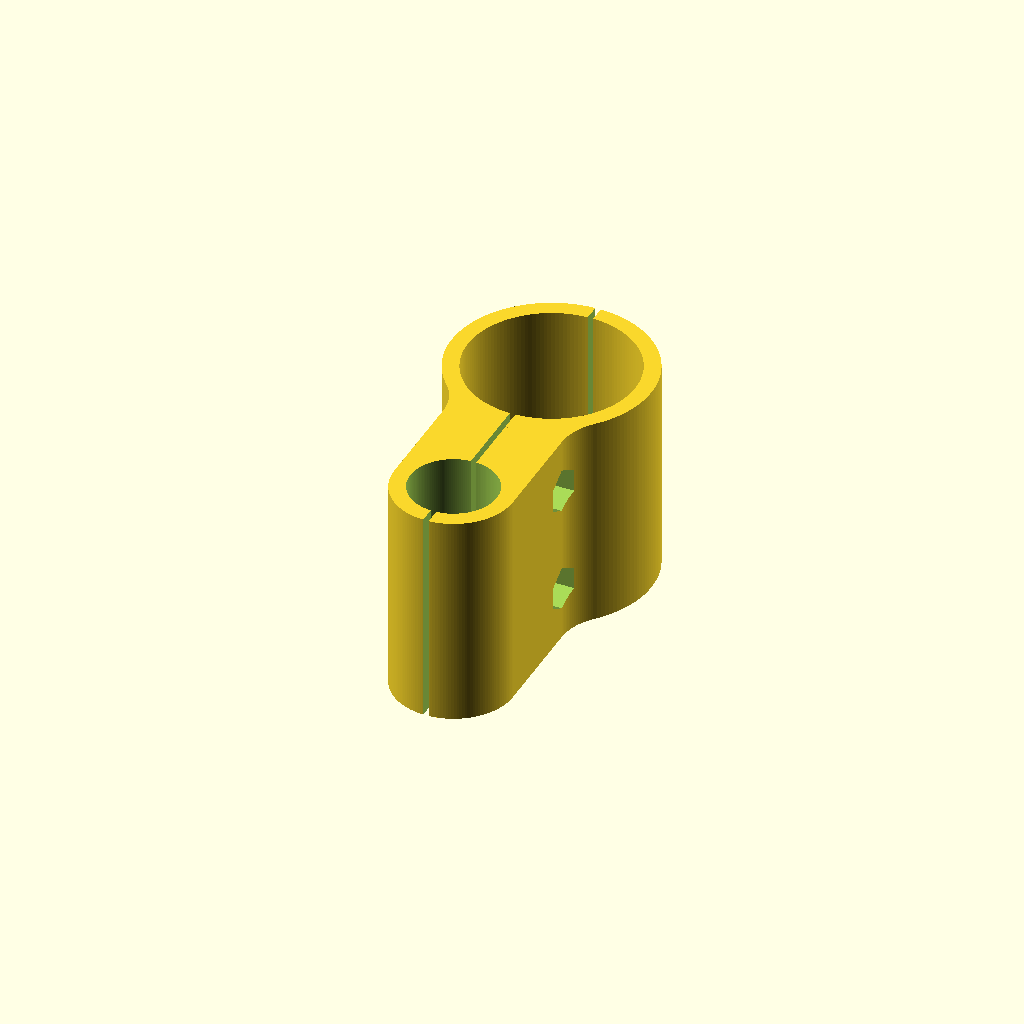
Cell 1 — every parameter at its default value.
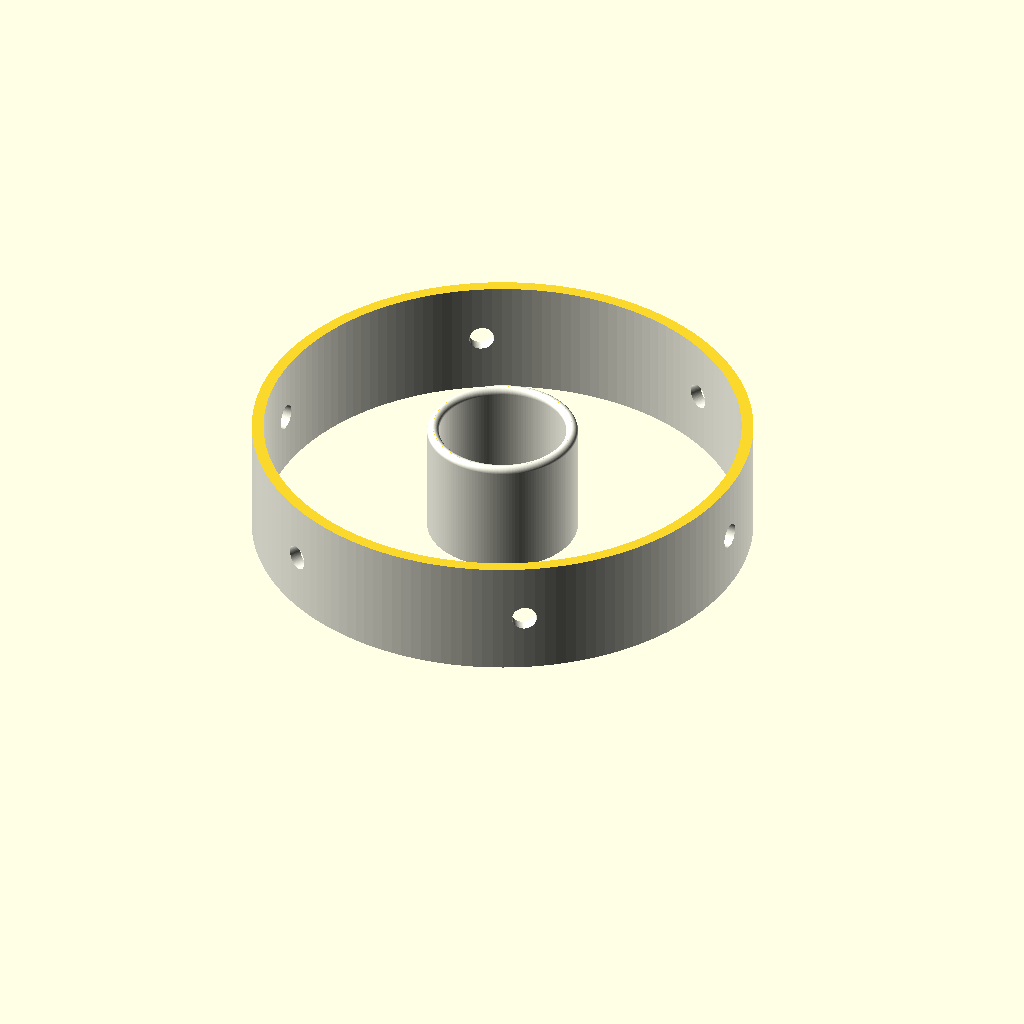
Cell 2 — export set to "diaTest", the other parameters unchanged.
One fixed orthographic camera (rotation 55°, 0°, 25°; colour scheme Cornfield) for every cell.
OpenSCAD source file PlasmaGun/PGunPrototype_V02E.scad:
use <bezier.scad>
use <Aperture_Parametric_4PGun.scad>


$fn=150;
fudge=0.1;

/*-- [Burner-Dimensions] --*/
pipStrLngth=700; //length of the straight part
pipHndlLngth=80; //length of the straight handle part 
pipBendAng=133;
pipBendRad=90;
pipDia=16;
wThck=0.5;
canDia=80;
canHght=400;

/*-- [Tube-Dimensions] --*/
tubBendRad=80;
tubOutDia=31;
tubInDia=25;
//exhaust
exOutDia=80;
exInDia=70;
exLngth=200;

/* [Adapter Settings] */
adaLngth=100;
adaBrim=20;
adaFlange=40;
adaScrwDia=4.2;
adaNumScrws=6;
adaZOffset=8;
adaPos=[-40,0,tubOutDia+adaZOffset];
adaOvLngth=adaLngth+adaBrim+adaFlange;
//noozle to boost with HHO
boostNozzle=true;
//doveTails to mount to gun
doveTails=true;
//opening Size in Reducer
redOpng=50;
//mesh thicknee to keep gas
meshThck=3;

/* -- [3DP] -- */
minWallThck=2;
//innerSpacing
inSpc=0.2;


/* -- [show] -- */
export="none";//["none","diaTest", "adapter", "irisMain", "irisLid", "irisPlanet", "irisDisk", "exConn", "coupler", "reducer", "mesh"]
muzzle="reducer"; //["none","reducer","iris"]
showCut=false;
showEx=true;
showBurner=true;
showIris=false;
showTubing=true;
showConnectors=true;


//adapter dia test
if (export=="diaTest")
  !translate([0,0,0]) intersection(){
      cylinder(d=exOutDia+minWallThck*2+inSpc*2+fudge,h=20);
      mirror([0,0,1]) union(){
        translate([0,0,-160]) adapter();
        translate([0,0,-20+minWallThck/2]) adapter();
      }
    }
 

if (export=="adapter" && showCut)
  !difference(convexity=4){
    union(){
      if (showEx) translate([0,0,adaLngth+adaFlange]) exhaust();
      adapter();
      if (muzzle=="iris") translate([0,0,adaLngth+adaFlange+exLngth+fudge]) irisAssy();
      if (muzzle=="reducer") translate([0,0,adaLngth+adaFlange+exLngth+fudge]) reducer();
    }
    translate([0,0,-fudge/2]) 
      color("red") 
        cube([exOutDia,
              exOutDia,
              adaOvLngth+exLngth]);
  }

else if (export=="adapter")
  !translate([0,0,adaOvLngth]) mirror([0,0,1]) adapter();

if (export=="irisMain")
  !difference(){
    main_shell();
    for (ir=[0:360/adaNumScrws:360-360/adaNumScrws])
      rotate(ir) translate([exOutDia/2,0,-adaBrim/2]) rotate([0,90,0])
        cylinder(d=adaScrwDia,h=minWallThck*1.2);
  }
if (export=="irisLid")
  !make_lid();	
if (export=="irisDisk")
  !make_planet_disk();
if (export=="irisPlanet")
  !make_planet();
if (export=="exConn")
  !fixation();

if (export=="coupler")
  !coupler();

if (export=="reducer")
  !translate([0,0,adaBrim]) reducer();

if (export=="mesh")
  !mesh();

//no Export
if (showBurner) rotate([0,90,0]) burner(); 
if (showTubing) tube();
if (showEx) translate(adaPos) rotate([0,-90,0]) adapter();
if (showEx) translate([adaPos.x-160,0,adaPos.z]) rotate([0,-90,0]) exhaust();
if (showIris) 
  translate([-adaLngth-adaFlange-exLngth-50,0,tubOutDia]) 
    rotate([0,-90,0]){
      irisAssy();
}

if (showConnectors){
  fixation();
  translate([150,0,0]) rotate([90,0,90]) coupler();
}


module mesh(){
  cylinder(d=exOutDia,h=meshThck);
}
module reducer(){
  ovDia=exOutDia+2*minWallThck;
  translate([0,0,meshThck]) difference(){
    sphere(d=exOutDia+2*minWallThck);
    sphere(d=exInDia);
    translate([0,0,-(ovDia+fudge)/2]) cube(ovDia+fudge,true);
    cylinder(d=redOpng,h=ovDia+fudge);
  }
  translate([0,0,-adaBrim]) difference(){
    cylinder(d=ovDia,h=adaBrim+meshThck);
    translate([0,0,-fudge/2]) cylinder(d=exOutDia+inSpc,h=adaBrim+meshThck+fudge);
    for (ir=[0:360/adaNumScrws:360-360/adaNumScrws])
      rotate(ir) translate([(exOutDia+minWallThck)/2,0,adaBrim/2]) rotate([0,90,0])
        cylinder(d=adaScrwDia,h=minWallThck*1.2,center=true);
  }
}

module coupler(){
  cpWdth=40;
  cpWallThck=3;
  cpThck=cpWallThck*2+pipDia;
  //dist=adaPos.z*2-tubOutDia-cpWallThck*2;
  dist=150-tubOutDia*2-cpWallThck*4;
  echo("dist",dist);
  s=7;
  ru=(s/2)*(2/sqrt(3));
  ovHght=tubOutDia*2+cpWallThck*4+dist;
  scrwLngth=18;
  yOffset=dist/2+cpWallThck+tubOutDia/2-adaPos.z;
  
  difference(){
    translate([0,-yOffset,0]) linear_extrude(cpWdth,center=true,convexity=2) 
      tubConPar(d1=tubOutDia,d=dist,wallThck=cpWallThck,thck=cpThck);
    for (iz=[-1,1],iy=[-1,1])
      translate([0,iy*pipDia,iz*cpWdth/4]) rotate([0,90,0]){
        cylinder(d=4.5,h=tubOutDia,center=true);
        translate([0,0,scrwLngth/2-1]) cylinder(r=ru+fudge,h=8,$fn=6);
        translate([0,0,-scrwLngth/2+1-8]) cylinder(r=4,h=8);
      }
    cube([1,ovHght+fudge,cpWdth+fudge],true);
    cylinder(d=pipDia,h=cpWdth+fudge,center=true);
  }
}

!fixation(true);
module fixation(stab=false){
  fixWallThck=3;
  fixWdth=40;
  //M4
  s=7;
  ru=(s/2)*(2/sqrt(3));
  //tubConPar(d1=20,d=8,wallThck=2,thck=2){
  dist=adaPos.z-tubOutDia-fixWallThck*2;
  ovHght=tubOutDia*2+fixWallThck*4+dist;
  yOffset=(tubOutDia+dist)/2+fixWallThck;
  fixThck= stab ? pipDia+fixWallThck*2 : tubOutDia/2;
  screwLngth=18;
  
  //translate([-fixWdth/2,0,adaPos.z/2]) rotate([90,0,-90])
  difference(){
    union(){
      difference(){
        linear_extrude(fixWdth,center=true,convexity=2) 
          tubConPar(d1=tubOutDia,d=dist,wallThck=fixWallThck,thck=fixThck);
        if (stab) translate([0,-ovHght/4-fudge/2,0])
          cube([ovHght/2+fudge,ovHght/2+fudge,fixWdth+fudge],true);
      }
      if (stab){ 
        translate([0,-yOffset,0]) 
          cylinder(d=pipDia+fixWallThck*2,h=fixWdth,center=true);
        translate([0,-yOffset/2,0]) cube([pipDia+2*fixWallThck,yOffset,fixWdth],true);
      }
    }    
    for (iz=[-1,1])
      translate([0,0,iz*fixWdth/4]) rotate([0,90,0]){
        cylinder(d=4.5,h=tubOutDia,center=true);
        translate([0,0,screwLngth/2-1]) cylinder(r=ru+fudge,h=6,$fn=6);
        translate([0,0,-screwLngth/2+1-6]) cylinder(r=4,h=6);
      }
    cube([1,ovHght+fudge,fixWdth+fudge],true);
      translate([0,-yOffset,0]) cylinder(d=pipDia,h=fixWdth+fudge,center=true);
  }
  
}



module irisAssy(){
  rotate(90) difference(){
    main_shell();
    for (ir=[0:360/adaNumScrws:360-360/adaNumScrws])
      rotate(ir) translate([exOutDia/2,0,-adaBrim/2]) rotate([0,90,0])
        cylinder(d=adaScrwDia,h=minWallThck*1.2);
  }
  place_planets(angle_blade = 30);
  make_planet_disk();
  make_lid();	
}

module tube(){
  dIn=tubInDia;
  dOut=tubOutDia;
  mRad=tubBendRad;
  
  color("grey",0.5){
    rotate([0,-90,0]) linear_extrude(40) shape();
    translate([-40,0,-mRad]) rotate([90,-90,0]) 
      rotate_extrude(angle=180) translate([mRad,0,0]) shape();
    translate([-40,0,-mRad*2]) rotate([0,90,0]) linear_extrude(pipStrLngth) shape();
    translate([pipStrLngth-40,0,-mRad]) rotate([90,90,0]) 
      rotate_extrude(angle=120) translate([mRad,0,0]) shape();
    translate([adaPos.x-adaFlange,0,adaPos.z]) rotate([0,90,0]) linear_extrude(300) shape();
  }
  
  module shape(){
    difference(){
      circle(d=dOut);
      circle(d=dIn);
    }
  }
}


*adapter();
module adapter(){

  exWallThck=(exOutDia-exInDia)/2;
  
  //tube connector
  conPos=14; //point number
  conOffset=[0,0,5];
  conDia=[3,5]; //inner/outer Dia
  
  P0=[tubInDia/2-minWallThck+inSpc,0];
  P1=[tubInDia/2+inSpc,0];
  P2=[tubInDia/2+inSpc,adaFlange-minWallThck*2];
  P3=[tubOutDia/2+inSpc,adaFlange];
  P4=[exOutDia/2+minWallThck+inSpc,adaLngth+adaFlange];
  P5=[exOutDia/2+minWallThck+inSpc,adaLngth+adaBrim+adaFlange];
  P6=[exOutDia/2+inSpc,adaLngth+adaBrim+adaFlange];
  P7=[exOutDia/2+inSpc,adaLngth+adaFlange-inSpc];
  P8=[exOutDia/2-exWallThck,adaLngth+adaFlange-inSpc];
  P9=[tubOutDia/2-minWallThck+inSpc,adaFlange];
  PE=[tubInDia/2-minWallThck+inSpc,adaFlange-minWallThck*2];
  
  bdyPnts=Bezier([                P0,SHARP(),
                                SHARP(),P1,SHARP(),
                                SHARP(),P2,SHARP(),
      
                                SHARP(),P3,OFFSET([0,50]), 
                        OFFSET([0,-50]),P4,SHARP(), //top right
      
                                SHARP(),P5,SHARP(),
                                SHARP(),P6,SHARP(),
                                SHARP(),P7,SHARP(),
                                SHARP(),P8,OFFSET([0,-50+minWallThck/2]),
                                       
           OFFSET([0,50+minWallThck/2]),P9,SHARP(),
                                SHARP(),PE ]);
  
  
  
  //debug
  conAng=angle2D(bdyPnts[conPos-1],bdyPnts[conPos+1]);
  echo(conAng);
  
  if (boostNozzle) color("ivory") translate([bdyPnts[conPos].x,0,bdyPnts[conPos].y]) 
    rotate([0,90+conAng,0]) 
      nozzle(hght=8,ang=90-conAng);

  
  color("ivory") difference(){
      body();
  
  //screw holes
    for (ir=[0:360/adaNumScrws:360-360/adaNumScrws])
      rotate(ir) translate([exOutDia/2,0,adaOvLngth-adaBrim/2]) rotate([0,90,0])
        cylinder(d=adaScrwDia,h=minWallThck*1.2);
    //4/6 tube connector
    if (boostNozzle) translate([bdyPnts[conPos].x,0,bdyPnts[conPos].y]) 
      rotate([0,-90+conAng,0]) translate([0,0,-fudge])  
        cylinder(d=4,h=exWallThck+minWallThck+fudge); 
    if (doveTails)
      for(ir=[0,180]) rotate(ir)
        translate([exOutDia/2+minWallThck+fudge*2,0,adaLngth+adaFlange-minWallThck]) 
          rotate([0,90,180]) doveTail([40,20,4.5+fudge]);
  }//diff
  
  module body(){
      rotate_extrude(convexity=3){ 
        polygon(bdyPnts);
        //rounding
      translate([(tubInDia-minWallThck)/2+inSpc,0,0]) circle(d=minWallThck);
      *translate([(exOutDia+minWallThck)/2+inSpc,adaLngth+adaBrim+adaFlange]) circle(d=minWallThck);
      }//rot_ex
    }
}

module exhaust(){
  color("grey",0.3)
  linear_extrude(exLngth) difference(){
    circle(d=exOutDia);
    circle(d=exInDia);
  }
}

*burner();
module burner(){
  //muzzle
  color("salmon") translate([0,0,-36]) rotate([0,0,0]) muzzle();
  
  color("silver"){
    //long straight part
    linear_extrude(pipStrLngth) shape();
    
    //radius
    translate([pipBendRad,0,pipStrLngth]) rotate([-90,0,180]) 
      rotate_extrude(angle=-pipBendAng) 
        translate([pipBendRad,0,0]) shape();
  }  
    //handle
    translate([pipBendRad,0,pipStrLngth]) rotate([0,-(180-pipBendAng),0]) 
      translate([pipBendRad,0,-pipHndlLngth]){
        color("silver") linear_extrude(pipHndlLngth) shape();
        translate([0,0,-canHght]) can();
      }
    
  
  module shape(){
    difference(){
      circle(d=pipDia);
      circle(d=pipDia-wThck*2);
    }
  }
  
  module can(){
    color("green") cylinder(d=canDia,h=canHght*0.75);
    color("yellow") translate([0,0,canHght*0.75]) cylinder(d=canDia,h=canHght*0.25);
  }
}
*muzzle();
module muzzle(){
  wThck=1;
  
  difference(){
    union(){
      cylinder(d=16+2*wThck,h=53);
      cylinder(d=25,h=35);
      translate([0,0,35]) cylinder(d1=25,d2=18,h=5);
    }
    translate([0,0,-fudge/2]){
      cylinder(d=16,h=53+fudge);
      cylinder(d=25-wThck*2,h=35+fudge);
      translate([0,0,35]) cylinder(d1=25-wThck*2,d2=18-wThck*2,h=5+fudge);
    }
  }
}

//nozzle for 4/6 tube

module nozzle(hght=10,lngth=15,ang=90){
  inDia=3;
  outDia=5;
  bdyDia=8;

  difference(){
    body();
    body(2);
  }

  
  module body(oz=0){
    nfudge= oz ? 0.1 : 0;
    translate([0,0,-nfudge/2-fudge]) cylinder(d=bdyDia-oz*2,h=hght-bdyDia/2+nfudge+fudge);
    translate([0,0,hght-bdyDia/2]){
      sphere(d=bdyDia-oz*2);
      rotate([0,ang,0]){
        translate([0,0,-nfudge]) cylinder(d=bdyDia-oz*2,h=hght-bdyDia/2+nfudge-oz);
        translate([0,0,hght-bdyDia/2-oz-nfudge/2]) cylinder(d=outDia-oz,h=lngth+nfudge+oz);
      }
    }
  }
}
*doveTail();
module doveTail(size=[40,8,2]){
  rotate([90,0,90]) linear_extrude(size.x)
  polygon([[-(size.y/2-size.z),0],[size.y/2-size.z,0],
           [size.y/2,size.z],[-size.y/2,size.z]]);
}

*pDisc20();
module pDisc20(){
  T=0.43;
  t=0.2;
  D=20;
  d=13.5;
  L=25;
  color("gold") cylinder(d=D,h=t);
  color("ivory") translate([0,0,0.2]) cylinder(d=d,h=T-t);
  color("darkSlateGrey") translate([d/2+(D-d)/4,1,0.5/2+t]) rotate([0,90,0]) cylinder(d=0.5,h=L+(D-d)/4);
  color("red") translate([d/2-(D-d)/4,-1,0.5/2+t]) rotate([0,90,0]) cylinder(d=0.5,h=L+(D-d)*0.75);
}


*tubConPar(20,10,2,8);
module tubConPar(d1=20,d=8,wallThck=2,thck=2){
  if (d1==thck) echo("error");
    debug=true;
  r1=d1/2;
  R1=d1/2+wallThck;
  
    //r2 = (d^2 + 4 d r1 + t^2)/(8 r1 - 4 t) and 2 r1!=t
  r2 = (pow(d,2) + 4*d*R1 + pow(thck,2))/(8*R1 - 4*thck);
  echo("r2",r2);
  yOffset=R1+d/2;
  xOffset=r2+thck/2;
  alpha=asin(xOffset/(R1+r2))*2; //OK
  echo("a",alpha);
  s=2*R1*sin(alpha/2); //?
  h=R1*(1-cos(alpha/2));
  
  difference(){
    union(){
      for (iy=[-1,1])
        translate([0,iy*(yOffset)]) circle(r=R1);
      square([s,d+2*h],true);
    }
    for (ix=[-1,1])
      translate([ix*xOffset,0,0]) circle(r2);
    for (iy=[-1,1])
      translate([0,iy*(yOffset)]) circle(r1);
  }
 
}
*dualTube();
module dualTube(r1=15,r2=10,dist=40,width=8){
// w=width, D=dist
//  I: (r1+r3)²=d1²+(r3+w/2)²
// II: (r2+r3)²=d2²+(r3+w/2)²
//III: d2=D-d1
  
/* thanks to Wolfram alpha
I for r3: r3 = (4 d1^2 - 4 r1^2 + w^2)/(8 r1 - 4 w) and 2 r1!=w
alt. I:   r3 = (4 d1^2 - 4 r1^2 + w^2)/(4 (2 r1 - w))
  
II for r3: r3 = (4 D^2 - 8 D d1 + 4 d1^2 - 4 r2^2 + w^2)/(8 r2 - 4 w) and 2 r2!=w
alt. II:   r3 = (4 (d1 - D)^2 - 4 r2^2 + w^2)/(4 (2 r2 - w))
  
//alt. I=II: (2 d1^2)/(w - 2 r1) + r1 = (2 (d1 - D)^2)/(w - 2 r2) + r2
  
  d1 = 1/4*(width - 2*r2)*((2*sqrt(2)*sqrt(r2))/sqrt(2*r2 - width) - (4*dist)/(2*r2 - width));
*/  
  d1 = 1/4*(width - 2*r2)*((2*sqrt(2)*sqrt(r2))/sqrt(2*r2 - width) - (4*dist)/(2*r2 - width));
  echo("d1",d1);
  d2 = dist-d1;
  r3 = (4*pow(d1,2) - 4*pow(r1,2) + pow(width,2))/(8*r1 - 4*width);
  translate([0,d1]) circle(r1);
  translate([0,-d1]) circle(r2);
  #translate([-r3-width/2,0]) circle(r3);
}

//angle between two vectors
function angle2Vec(a,b)=atan2(norm(cross(a,b)),a*b);
function angle2D(a,b)=atan((b.x-a.x)/(b.y-a.y));

module screw(l=6){
  s=2.5;//key width
  D=9.4;//head Diameter flat part
  dk=7.6; //head Diameter
  d=4; //screw diameter
  
  k=2.2; //head height
  
  cylinder(d=dk,h=k);
  translate([0,0,-l]) cylinder(d=d,h=l);
}
Customizer parameters (derived from the source; name, type, default, range or options):
fudge: number, default 0.1
pipStrLngth: number, default 700
pipHndlLngth: number, default 80
pipBendAng: number, default 133
pipBendRad: number, default 90
pipDia: number, default 16
wThck: number, default 0.5
canDia: number, default 80
canHght: number, default 400
tubBendRad: number, default 80
tubOutDia: number, default 31
tubInDia: number, default 25
exOutDia: number, default 80
exInDia: number, default 70
exLngth: number, default 200
adaLngth: number, default 100
adaBrim: number, default 20
adaFlange: number, default 40
adaScrwDia: number, default 4.2
adaNumScrws: number, default 6
adaZOffset: number, default 8
boostNozzle: bool, default true
doveTails: bool, default true
redOpng: number, default 50
meshThck: number, default 3
minWallThck: number, default 2
inSpc: number, default 0.2
export: string, default "none", options "none", "diaTest", "adapter", "irisMain", "irisLid", "irisPlanet", "irisDisk", "exConn", "coupler", "reducer", "mesh"
muzzle: string, default "reducer", options "none", "reducer", "iris"
showCut: bool, default false
showEx: bool, default true
showBurner: bool, default true
showIris: bool, default false
showTubing: bool, default true
showConnectors: bool, default true
